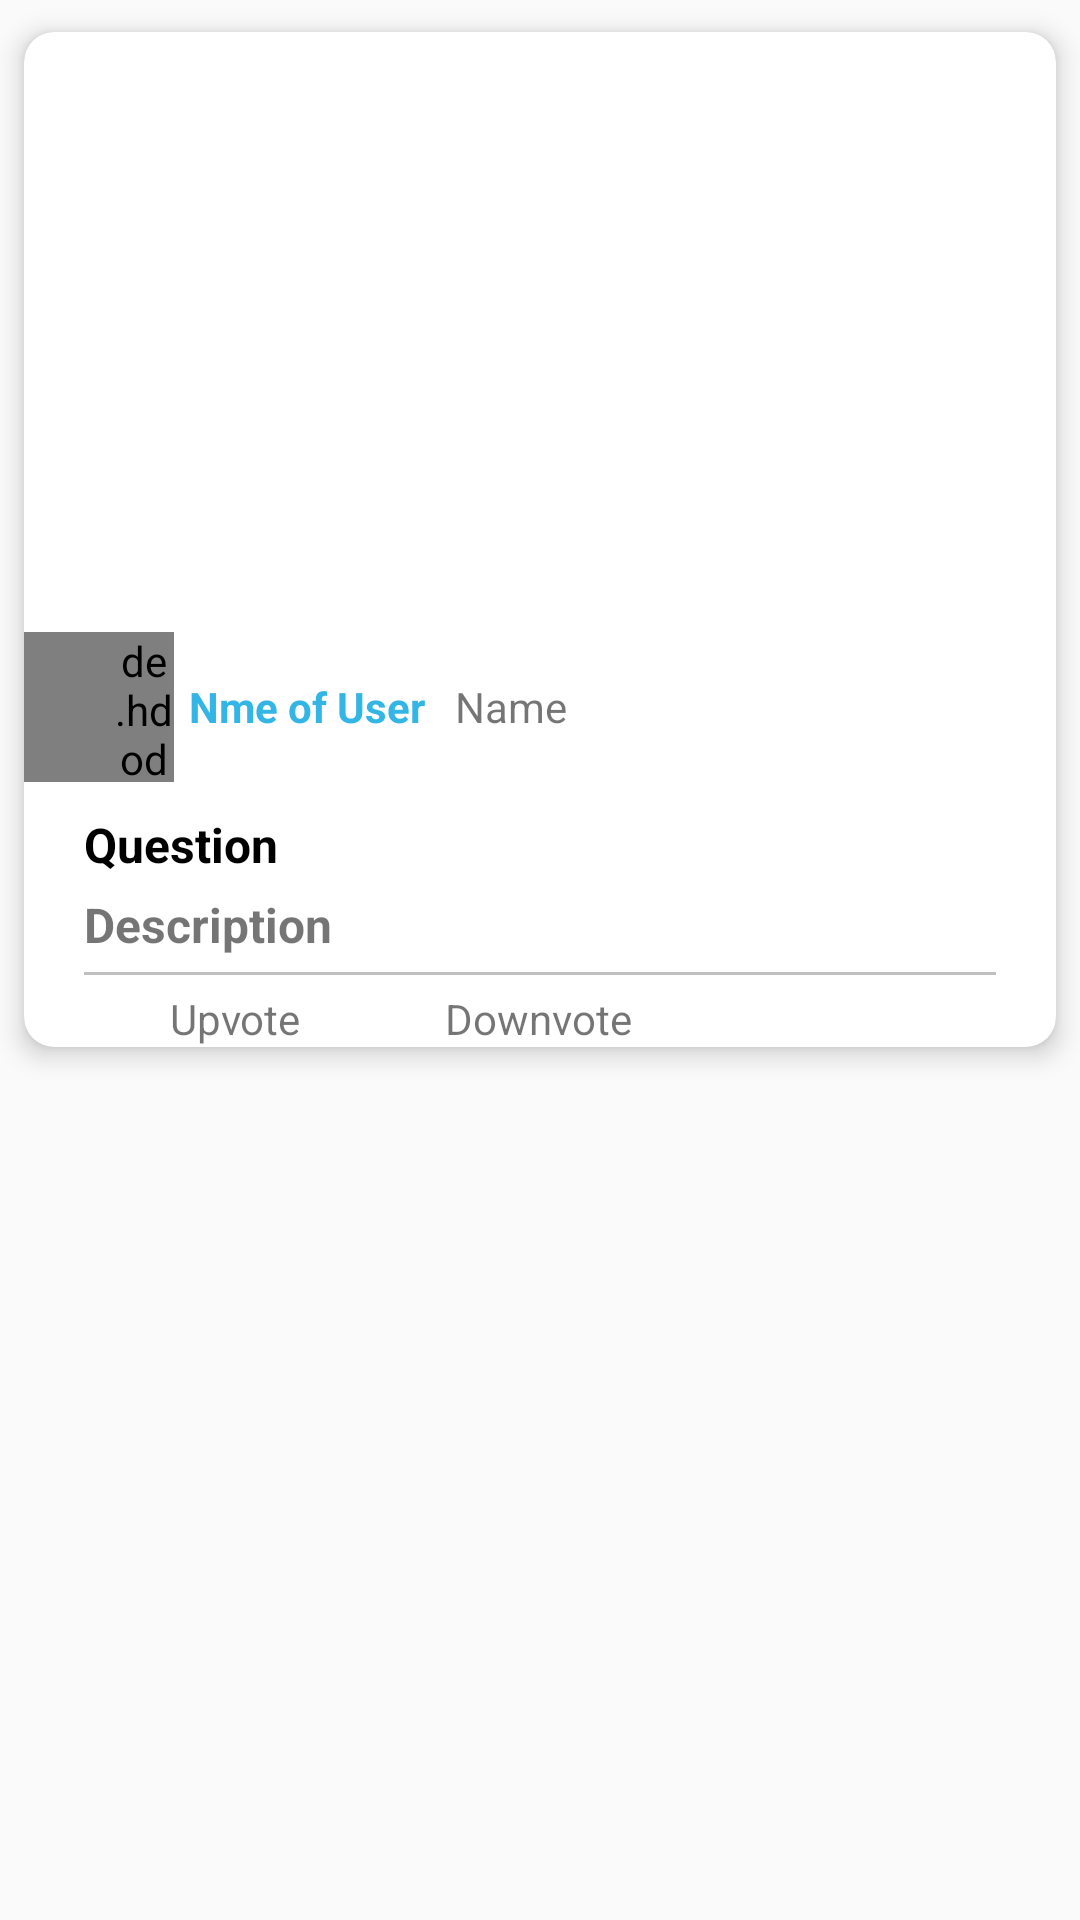

This screen was rendered from an Android layout file. Write that file and the resources it references.
<!-- AndroidManifest.xml: application theme AppTheme -->
<!-- res/layout/community_binder.xml -->
<?xml version="1.0" encoding="utf-8"?>
<LinearLayout xmlns:android="http://schemas.android.com/apk/res/android"
    xmlns:card_view="http://schemas.android.com/apk/res-auto"
    xmlns:tools="http://schemas.android.com/tools"
    android:orientation="vertical"
    android:layout_width="match_parent"
    android:layout_height="match_parent">

    <androidx.cardview.widget.CardView

        android:id="@+id/community_card"
        android:layout_width="match_parent"
        android:layout_height="wrap_content"
        card_view:cardBackgroundColor="@android:color/white"
        card_view:cardCornerRadius="10dp"
        card_view:cardElevation="5dp"
        card_view:cardUseCompatPadding="true">

        <LinearLayout
            android:layout_width="match_parent"
            android:layout_height="match_parent"
            android:orientation="vertical">

            <ImageView
                android:id="@+id/community_plant_image"
                android:layout_width="match_parent"
                android:layout_height="200dp"
                android:scaleType="fitXY"
                tools:srcCompat="@tools:sample/avatars" />

            <LinearLayout
                android:layout_width="wrap_content"
                android:layout_height="wrap_content"
                android:orientation="horizontal">
                <de.hdodenhof.circleimageview.CircleImageView
                    android:layout_width="50dp"
                    android:paddingLeft="30dp"
                    android:src="@mipmap/ic_launcher_round"
                    android:layout_height="50dp"/>
                <TextView
                    android:layout_width="match_parent"
                    android:layout_gravity="center"
                    android:gravity="center"
                    android:paddingLeft="5dp"
                    android:textColor="@android:color/holo_blue_light"
                    android:textStyle="bold"
                    android:textSize="14dp"
                    android:layout_height="50dp"
                    android:text="Nme of User"/>
                <TextView
                    android:layout_width="match_parent"
                    android:layout_gravity="center"
                    android:gravity="center"
                    android:paddingLeft="10dp"
                    android:textSize="14dp"
                    android:layout_height="50dp"
                    android:text="Name"/>
            </LinearLayout>
            <TextView
                android:layout_width="match_parent"
                android:paddingTop="10dp"
                android:paddingLeft="20dp"
                android:textColor="#000"
                android:textStyle="bold"
                android:textSize="16dp"
                android:layout_height="wrap_content"
                android:text="Question"/>
            <TextView
                android:layout_width="match_parent"
                android:paddingLeft="20dp"
                android:paddingTop="5dp"
                android:textStyle="bold"
                android:textSize="16dp"
                android:layout_height="wrap_content"
                android:text="Description"/>

            <View
                android:layout_width="match_parent"
                android:layout_height="1dp"
                android:padding="20dp"
                android:layout_marginTop="5dp"
                android:layout_marginLeft="20dp"
                android:layout_marginRight="20dp"
                android:layout_marginBottom="5dp"
                android:background="#c0c0c0"/>

            <LinearLayout
                android:layout_width="match_parent"
                android:layout_height="wrap_content"
                android:weightSum="10"
                android:orientation="horizontal">
                <ImageView
                    android:layout_width="wrap_content"
                    android:layout_height="wrap_content"
                    android:src="@drawable/ic_thumb_up_black_24dp"
                    android:paddingLeft="20dp"
                    android:layout_weight="1"
                    android:paddingBottom="10dp" />
                <TextView
                    android:layout_width="wrap_content"
                    android:layout_height="wrap_content"
                    android:text="Upvote"
                    android:layout_weight="1"
                    android:paddingLeft="10dp" />
                <ImageView
                    android:layout_width="wrap_content"
                    android:layout_height="wrap_content"
                    android:layout_weight="0.5"
                    android:src="@drawable/ic_thumb_down_black_24dp"
                    android:paddingLeft="10dp"
                    android:paddingBottom="10dp" />
                <TextView
                    android:layout_width="wrap_content"
                    android:layout_height="wrap_content"
                    android:text="Downvote"
                    android:layout_weight="1"
                    android:paddingLeft="10dp" />

            </LinearLayout>
        </LinearLayout>
    </androidx.cardview.widget.CardView>

</LinearLayout>
<!-- resources referenced by this layout -->
<resources>
  <style name="AppTheme" parent="Theme.AppCompat.Light.DarkActionBar">
          
          <item name="colorPrimary">@color/colorPrimary</item>
          <item name="colorPrimaryDark">@color/colorPrimaryDark</item>
          <item name="colorAccent">@color/colorAccent</item>
      </style>
  <color name="colorPrimary">#008577</color>
  <color name="colorPrimaryDark">#00574B</color>
  <color name="colorAccent">#D81B60</color>
</resources>
